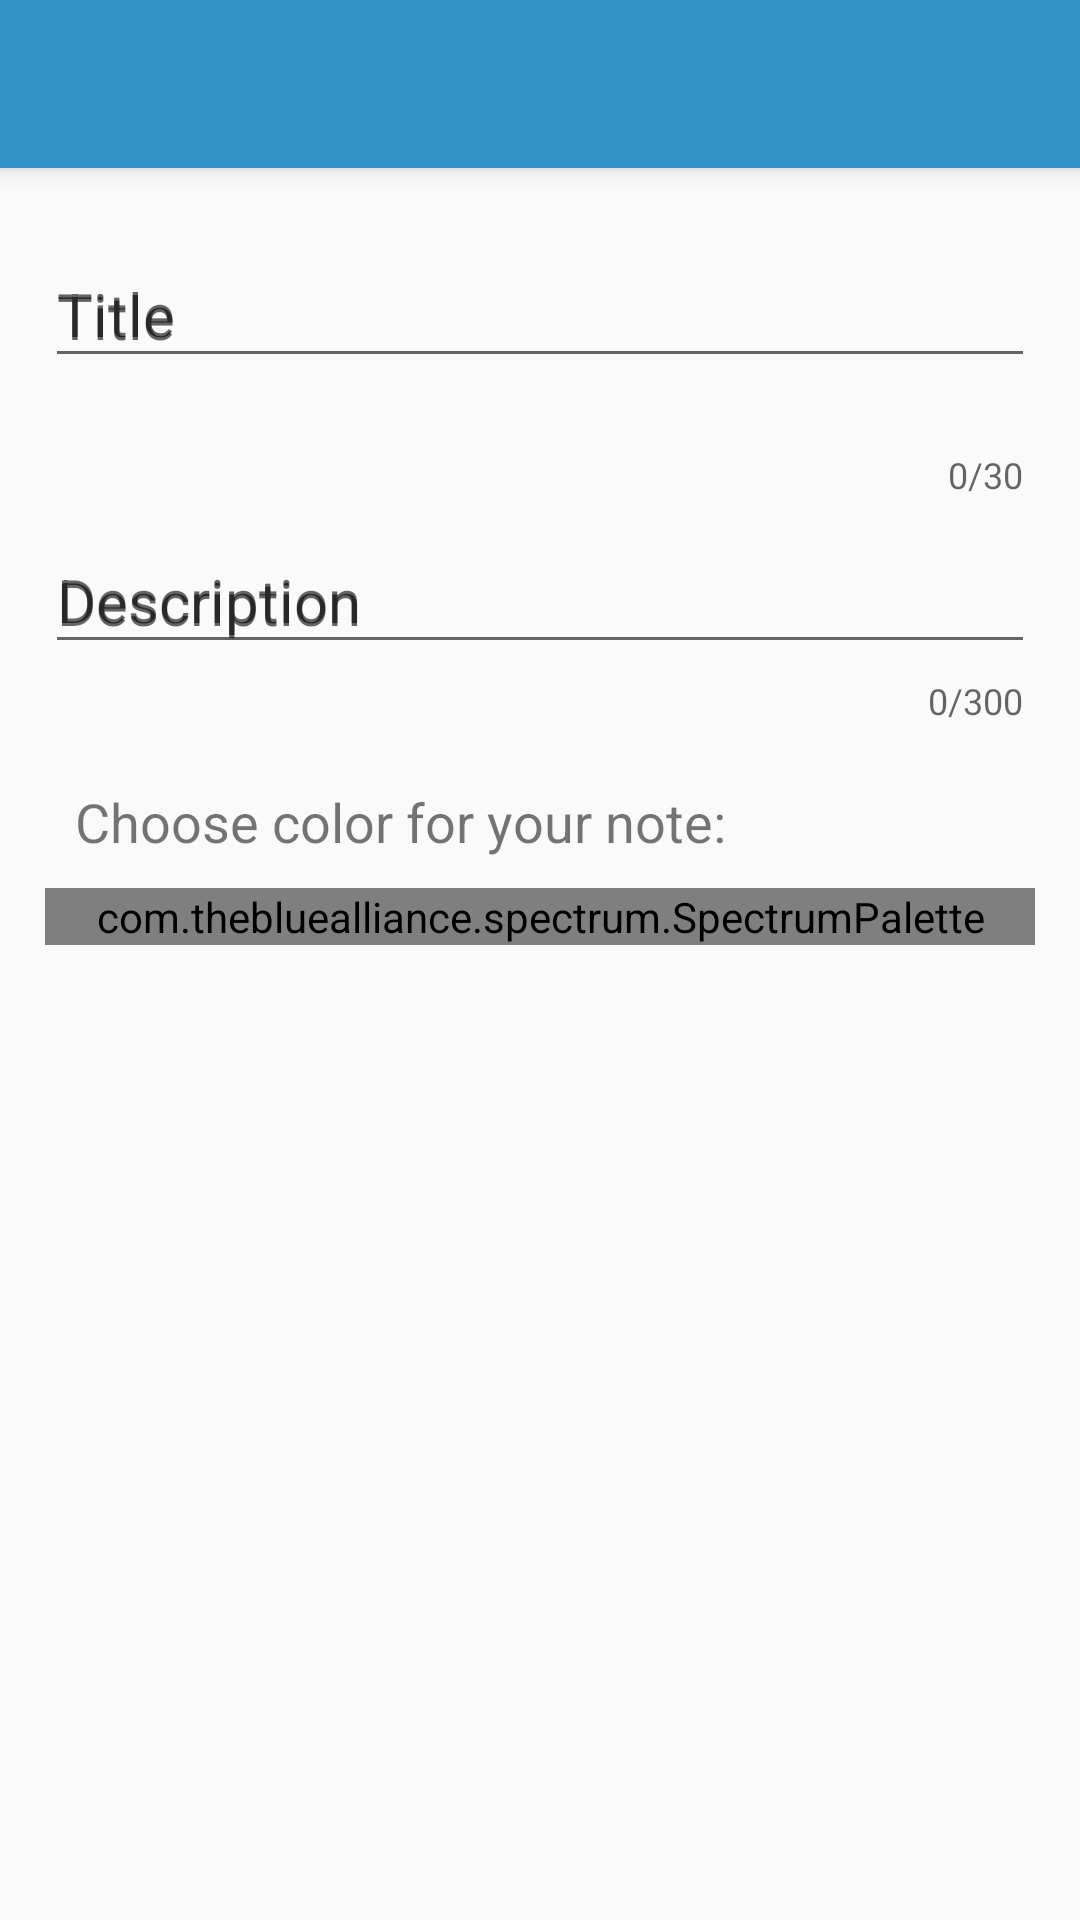

Reconstruct the res/layout file that produces this screen, plus the resources it refers to.
<!-- AndroidManifest.xml: application theme AppTheme -->
<!-- res/layout/new_note_layout.xml -->
<?xml version="1.0" encoding="utf-8"?>
<android.support.design.widget.CoordinatorLayout xmlns:android="http://schemas.android.com/apk/res/android"
    xmlns:app="http://schemas.android.com/apk/res-auto"
    xmlns:tools="http://schemas.android.com/tools"
    android:layout_width="match_parent"
    android:layout_height="match_parent"
    android:fitsSystemWindows="true"
    tools:context="com.john.kalimeris.notes.NewEditNoteActivity">

    <android.support.design.widget.AppBarLayout
        android:layout_width="match_parent"
        android:layout_height="wrap_content"
        android:theme="@style/AppTheme.AppBarOverlay">

        <android.support.v7.widget.Toolbar
            android:id="@+id/toolbar"
            android:layout_width="match_parent"
            android:layout_height="?attr/actionBarSize"
            android:background="?attr/colorPrimary"
            app:layout_scrollFlags="scroll|enterAlways"
            app:popupTheme="@style/AppTheme.PopupOverlay" />

    </android.support.design.widget.AppBarLayout>

    <android.support.v4.widget.NestedScrollView
        android:layout_width="match_parent"
        android:layout_height="wrap_content"
        app:layout_behavior="@string/appbar_scrolling_view_behavior">

    <LinearLayout
        xmlns:app="http://schemas.android.com/apk/res-auto"
        app:layout_behavior="@string/appbar_scrolling_view_behavior"
        android:orientation="vertical"
        android:layout_width="match_parent"
        android:layout_height="wrap_content"
        android:layout_margin="15dp" >

        <android.support.design.widget.TextInputLayout
            android:id="@+id/titleWrapper"
            android:layout_width="match_parent"
            android:layout_height="wrap_content"
            app:counterEnabled="true"
            app:counterMaxLength="30"
            android:hint="@string/title">

            <EditText
                android:layout_width="match_parent"
                android:layout_height="wrap_content"
                android:inputType="textAutoCorrect"
                android:text=""
                android:hint="@string/title"
                android:ems="10"
                android:id="@+id/edTxtTitle"
                android:textSize="20sp"
                android:layout_marginBottom="20dp" />

        </android.support.design.widget.TextInputLayout>

        <android.support.design.widget.TextInputLayout
            android:id="@+id/descriptionWrapper"
            android:layout_width="match_parent"
            android:layout_height="wrap_content"
            app:counterEnabled="true"
            app:counterMaxLength="300"
            android:hint="@string/description">

            <EditText
                android:layout_width="match_parent"
                android:layout_height="wrap_content"
                android:inputType="textMultiLine|textAutoCorrect"
                android:minLines="1"
                android:ems="10"
                android:text=""
                android:hint="@string/description"
                android:textSize="20sp"
                android:id="@+id/edTxtDesc" />

        </android.support.design.widget.TextInputLayout>

        <Space
            android:layout_width="match_parent"
            android:layout_height="10dp" />

        <TextView
            android:text="@string/choose_color_note"
            android:layout_width="match_parent"
            android:layout_height="wrap_content"
            android:id="@+id/textViewChooseColor"
            android:layout_margin="10dp"
            android:textSize="18sp" />

        <com.thebluealliance.spectrum.SpectrumPalette
            android:id="@+id/palette"
            android:layout_width="match_parent"
            android:layout_height="match_parent"
            app:spectrum_autoPadding="true"
            app:spectrum_outlineWidth="2dp" />

    </LinearLayout>

    </android.support.v4.widget.NestedScrollView>

</android.support.design.widget.CoordinatorLayout>
<!-- resources referenced by this layout -->
<resources>
  <string name="choose_color_note">Choose color for your note:</string>
  <string name="description">Description</string>
  <string name="title">Title</string>
  <style name="AppTheme.AppBarOverlay" parent="ThemeOverlay.AppCompat.Dark.ActionBar">
          <item name="colorPrimary">@color/blue_ivy</item>
      </style>
  <style name="AppTheme.PopupOverlay" parent="ThemeOverlay.AppCompat.Light">
          <item name="colorPrimary">@color/blue_ivy</item>
      </style>
  <style name="AppTheme" parent="Theme.AppCompat.Light.DarkActionBar">
          
          <item name="colorPrimary">@color/colorPrimary</item>
          <item name="colorPrimaryDark">@color/blue_ivy</item>
          <item name="colorAccent">@color/redPastel</item>
  
          <item name="preferenceTheme">@style/PreferenceThemeOverlay.v14.Material </item>
      </style>
  <color name="blue_ivy">#3090C7</color>
  <color name="colorPrimary">#3F51B5</color>
  <color name="redPastel">#FF6961</color>
</resources>
